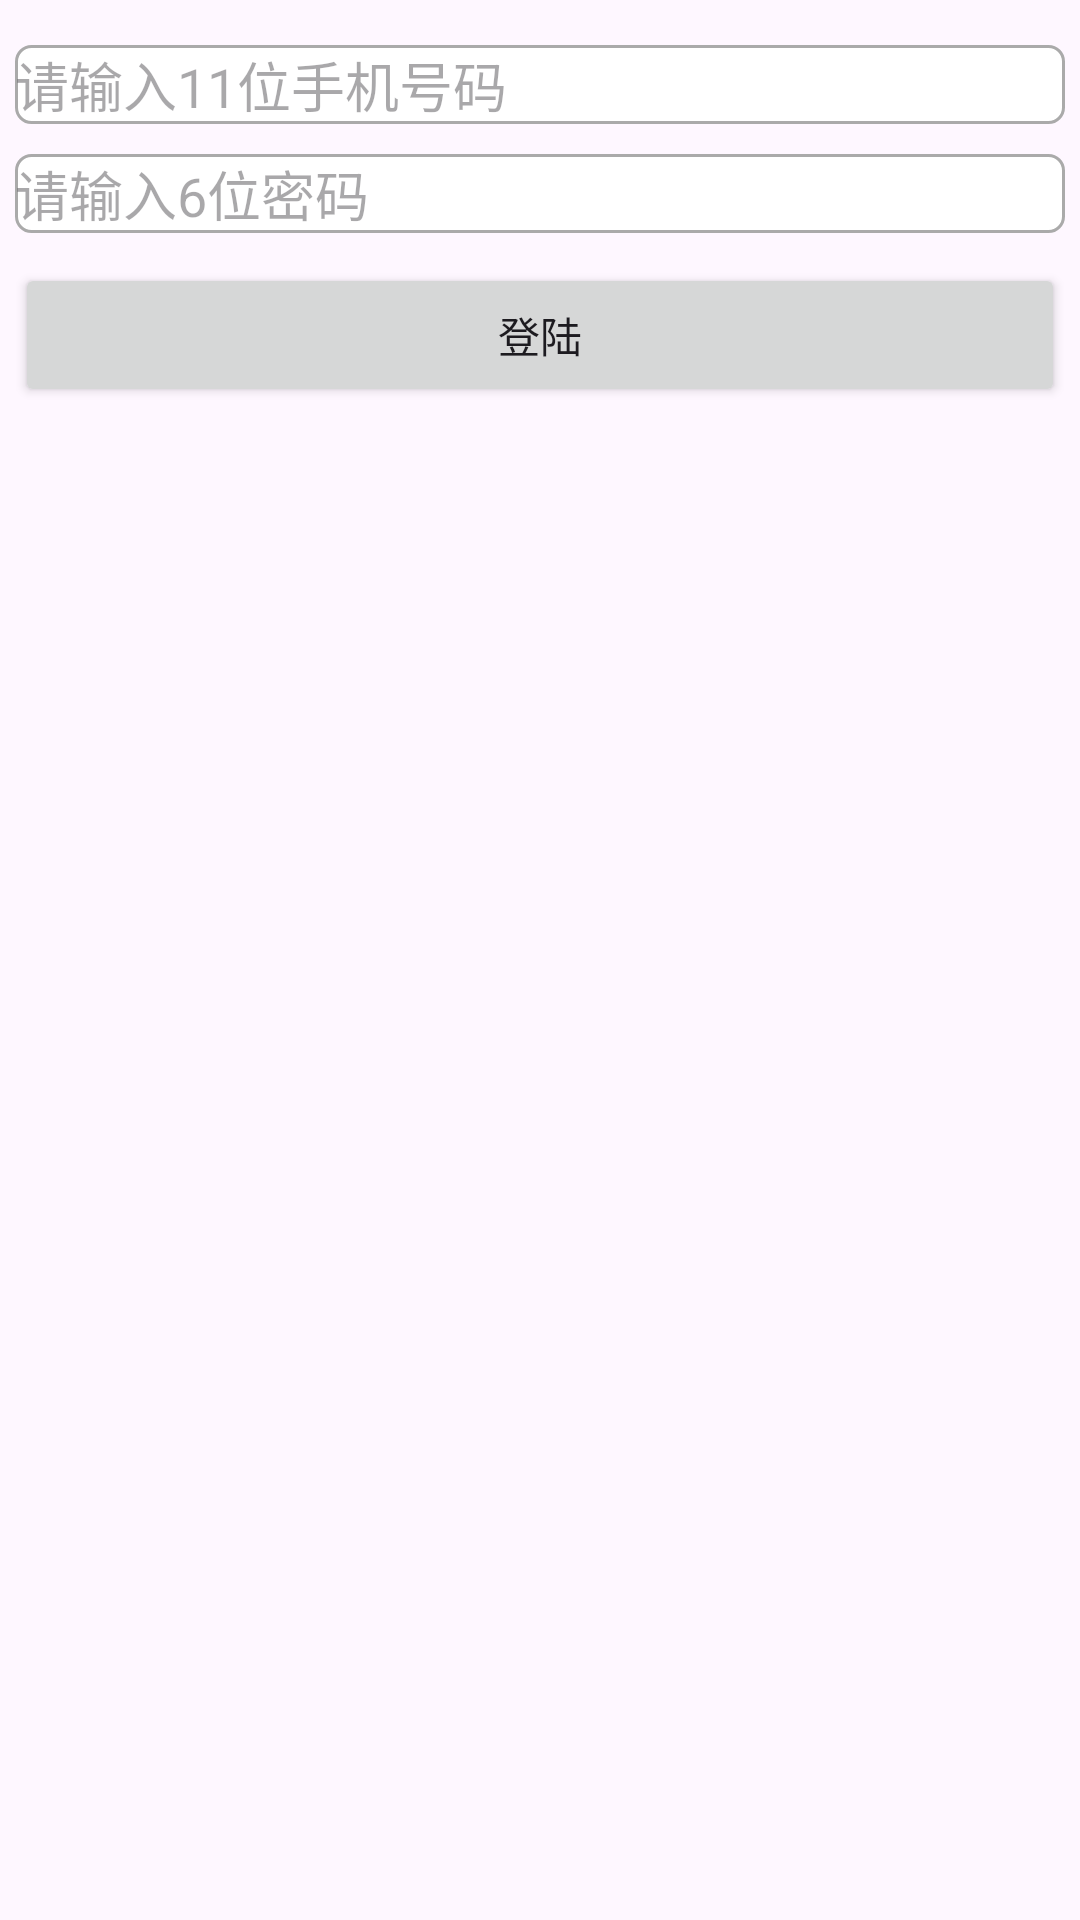

Android layout source for this screen:
<!-- AndroidManifest.xml: application theme Theme.AndroidTesteverything -->
<!-- res/layout/activity_edit_focus.xml -->
<?xml version="1.0" encoding="utf-8"?>
<LinearLayout xmlns:android="http://schemas.android.com/apk/res/android"
    android:layout_width="match_parent"
    android:layout_height="wrap_content"
    android:orientation="vertical"
    android:padding="5dp">

    <EditText
        android:id="@+id/et_phone"
        android:layout_width="match_parent"
        android:layout_height="wrap_content"
        android:layout_marginTop="10dp"
        android:background="@drawable/editext_selector"
        android:hint="请输入11位手机号码"
        android:inputType="number"
        android:maxLength="11" />

    <EditText
        android:id="@+id/et_password"
        android:layout_width="match_parent"
        android:layout_height="wrap_content"
        android:layout_marginTop="10dp"
        android:background="@drawable/editext_selector"
        android:hint="请输入6位密码"
        android:inputType="numberPassword"
        android:maxLength="6" />

    <Button
        android:id="@+id/btn_login"
        android:layout_width="match_parent"
        android:layout_height="wrap_content"
        android:layout_marginTop="10dp"
        android:text="登陆" />

</LinearLayout>
<!-- resources referenced by this layout -->
<resources>
  <!-- drawable editext_selector (drawable) -->
  <?xml version="1.0" encoding="utf-8"?>
  <selector xmlns:android="http://schemas.android.com/apk/res/android">
  
      <item android:drawable="@drawable/shape_edit_focus" android:state_focused="true" />
      <item android:drawable="@drawable/shape_edit_normal" />
  </selector>
  <style name="Theme.AndroidTesteverything" parent="Base.Theme.AndroidTesteverything" />
  <!-- drawable shape_edit_focus (drawable) -->
  <?xml version="1.0" encoding="utf-8"?>
  <shape xmlns:android="http://schemas.android.com/apk/res/android">
  
  
      
      <solid android:color="#FFFFFF" />
  
      
      <stroke
          android:width="1dp"
          android:color="#0000ff" />
  
      
      <corners android:radius="5dp" />
  
  </shape>
  <!-- drawable shape_edit_normal (drawable) -->
  <?xml version="1.0" encoding="utf-8"?>
  <shape xmlns:android="http://schemas.android.com/apk/res/android">
  
  
      
      <solid android:color="#FFFFFF" />
  
      
      <stroke
          android:width="1dp"
          android:color="#aaaaaa" />
  
      
      <corners android:radius="5dp" />
  
  </shape>
  <style name="Base.Theme.AndroidTesteverything" parent="Theme.Material3.DayNight.NoActionBar">
          
          
      </style>
</resources>
